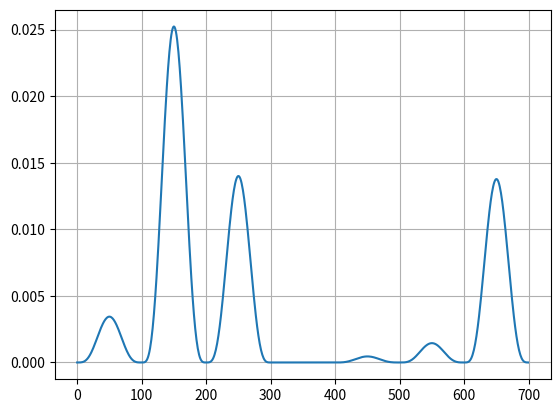

Here is the Python script that generated this plot:
import random

slopes = []
for i in range(8):
    slopes.append(random.random()*2-1)
values = []
galues = []
dalues = []
for i in range(700):
    x=i/100
    n = i//100
    a1 = slopes[n]
    a2 = slopes[n+1]
    y=(a1*(x-n)-(a1*(x-n)-a2*(x-(n+1)))*(x-n))**4
    y1= a1*(x-n)
    y2 = a2*(x-(n+1))
    dalues.append(y)
    values.append(y1)
    galues.append(y2)
import matplotlib.pyplot as plt
import numpy as np

fig = plt.figure()

# Создание экземпляра Axes c помощью Figure-метода add_subplot()
ax = fig.add_subplot(111)
# или так
box = [0.25, 0.5, 0.25, 0.25]
# Создание экземпляра Axes c помощью Figure-метода add_axes()


ax.plot(dalues)

# Методы plot() вызываются через экземпляры ax, а не plt (интерфейс pyplot)


for ax in fig.axes:
    ax.grid(True)


plt.show()